6-way image classification set "exercise_quality_v1" from GitHub (ody09/GymProject); label vocabulary: bicep curl bad form, bicep curl good form, push-up bad form, push-up good form, squat bad form, squat good form.

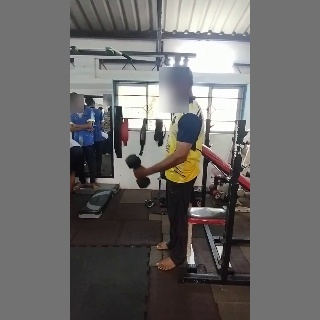
Label: bicep curl good form

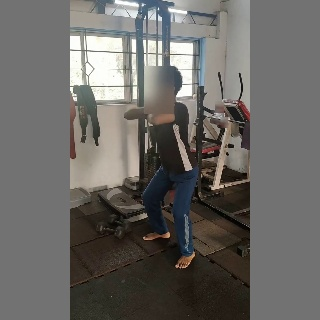
Label: squat bad form

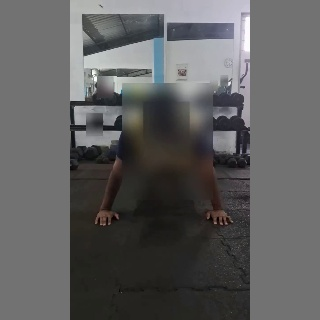
Label: push-up bad form

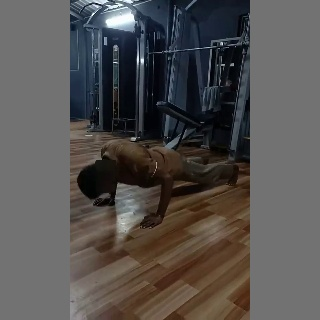
Label: push-up good form

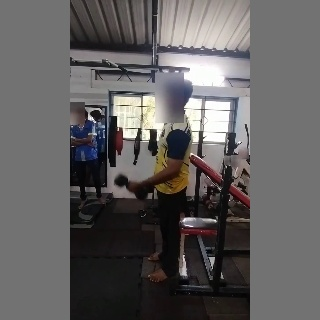
Label: bicep curl bad form

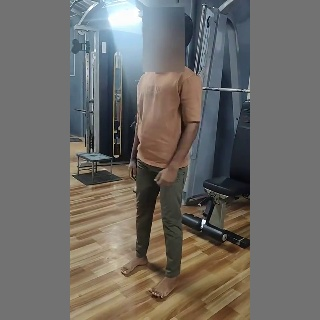
Label: squat good form
